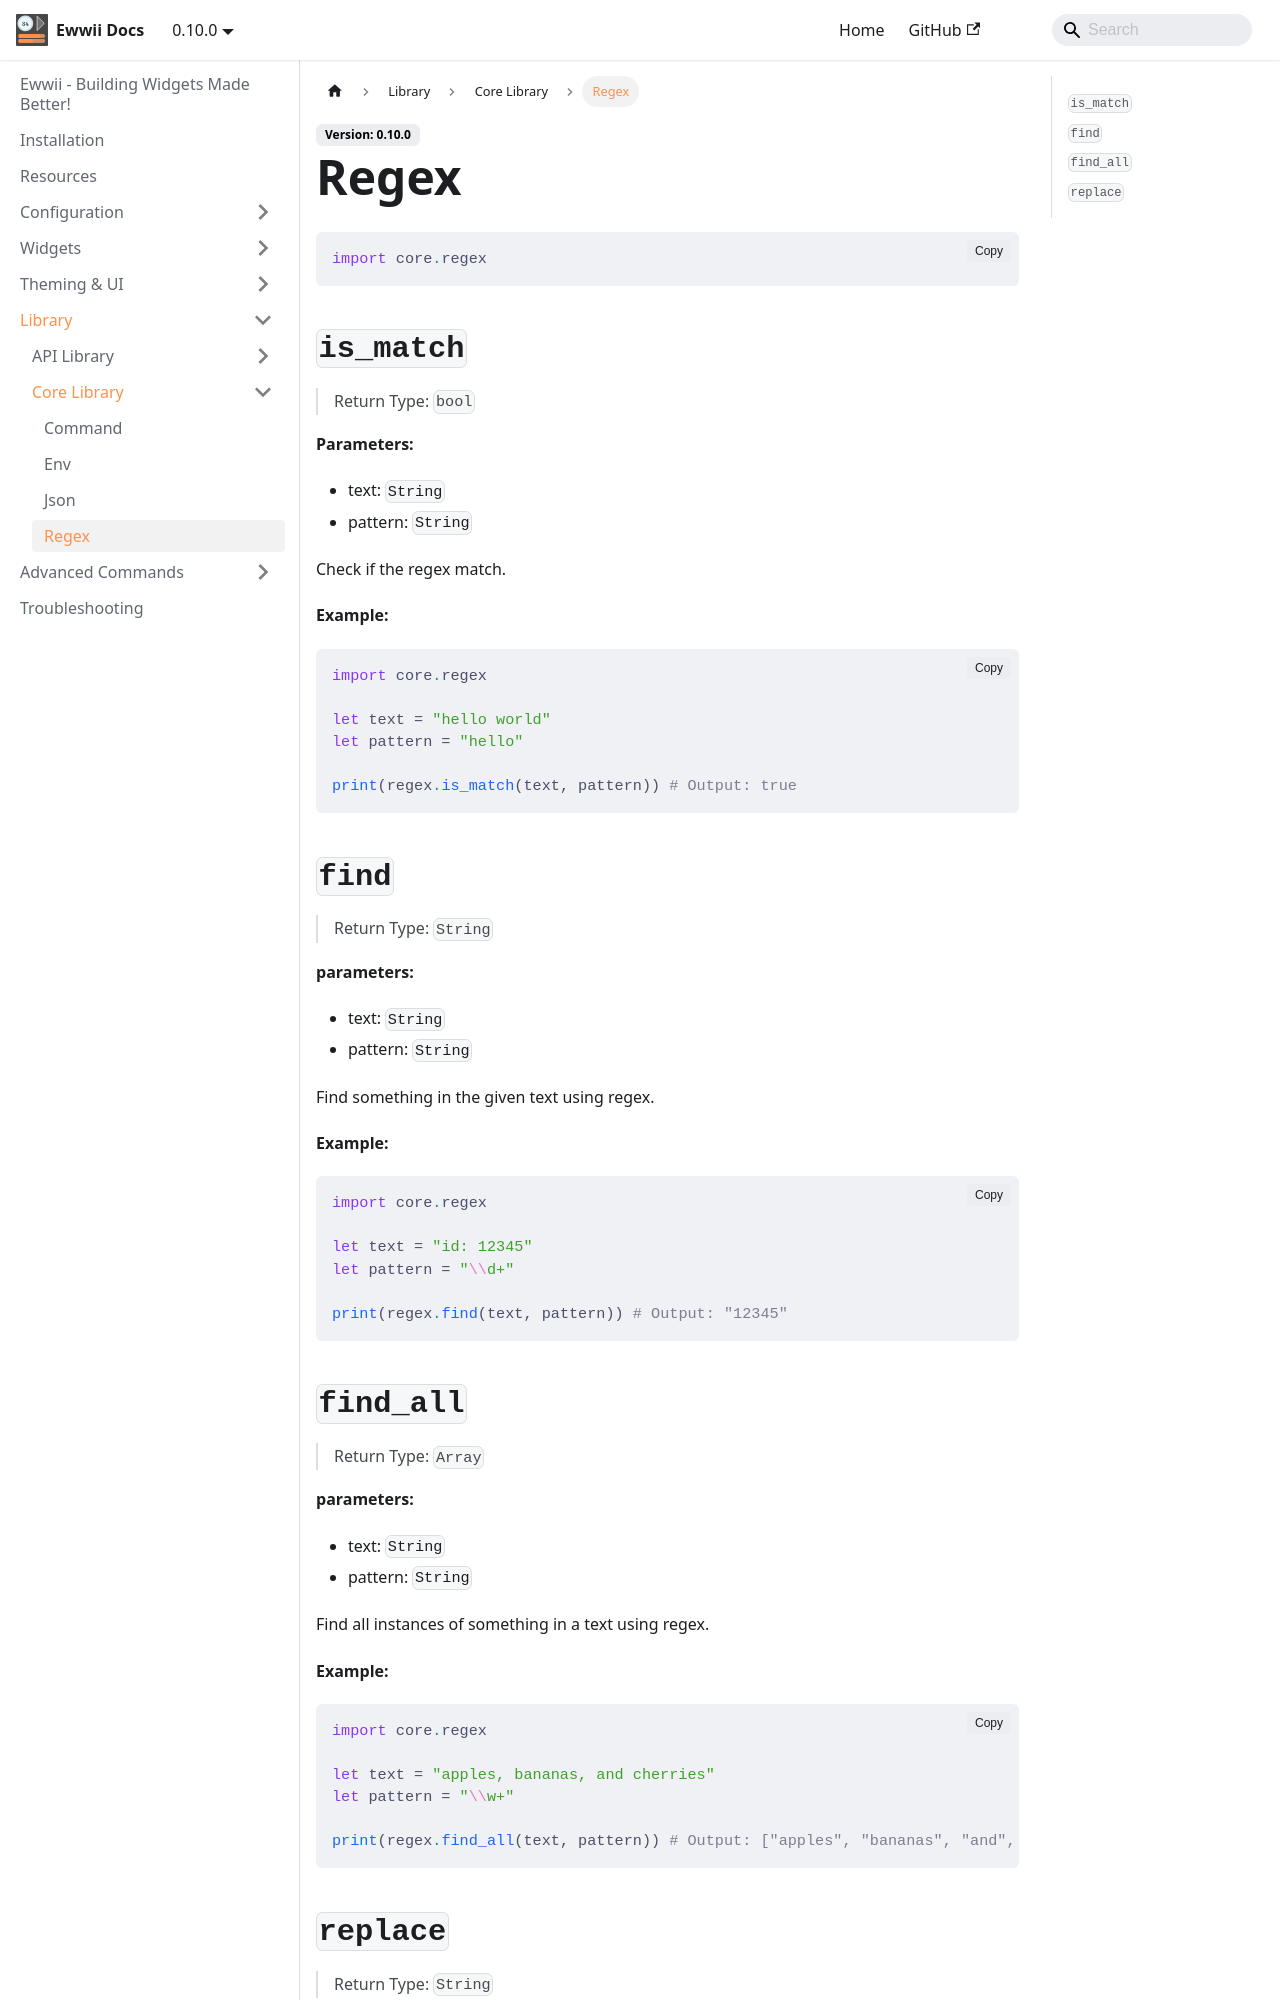

repository: Ewwii-sh/docs · page: library/core_lib/regex/index.html · generator: docusaurus

# Regex

```nbcl
import core.regex
```

## `is_match`

> Return Type: `bool`

**Parameters:**

- text: `String`
- pattern: `String`

Check if the regex match.

**Example:**

```nbcl
import core.regex

let text = "hello world"
let pattern = "hello"

print(regex.is_match(text, pattern)) # Output: true
```

## `find`

> Return Type: `String`

**parameters:**

- text: `String`
- pattern: `String`

Find something in the given text using regex.

**Example:**

```nbcl
import core.regex

let text = "id: 12345"
let pattern = "\\d+"

print(regex.find(text, pattern)) # Output: "12345"
```
